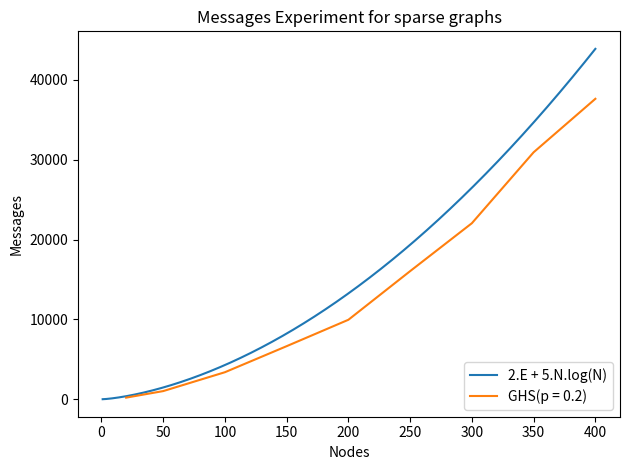
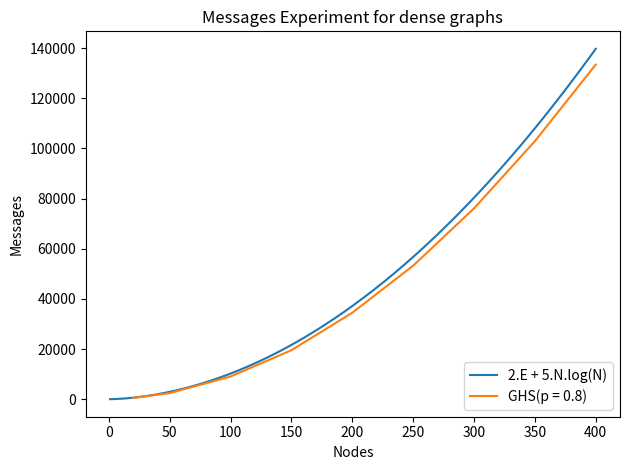
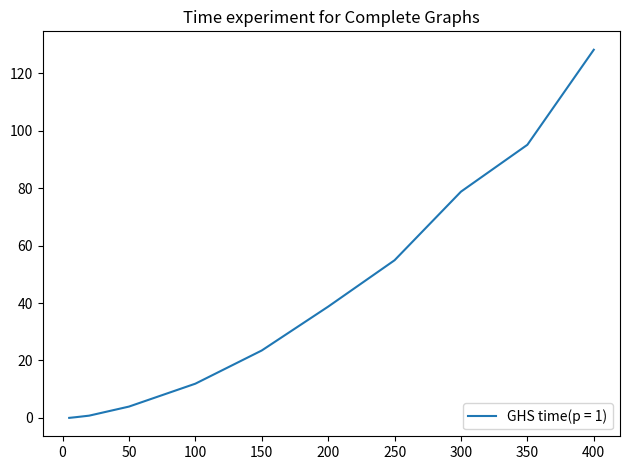

Source code (Python) for these figures, in order:
#!/usr/bin/env python
# coding: utf-8

# In[17]:


import matplotlib.pyplot as plt
import math
import numpy as np
from matplotlib import rcParams
rcParams.update({'figure.autolayout': True})


# In[18]:


x = [20,50,100,150,200,250,300,350,400]
ysparse = [198, 1016, 3381, 6646, 9954, 16049, 22054, 30942, 37643]
def func (x): 
    return ((x * (x-1) * 0.2) + (5 * x * math.log(x)))
#yexp = x * (x-1) * 0.2 + 5 * x * ln(x)
plt.xlabel("Nodes")
plt.ylabel("Messages")
q = np.linspace(1, 400, 10000) 
yq = [func(xz) for xz in q]
fig, ax = plt.subplots()
#fig.patch.set_alpha(1)  # solution
plt.plot(q, yq)
plt.xlabel("Nodes")
plt.ylabel("Messages")
plt.plot(x,ysparse)
plt.legend(["2.E + 5.N.log(N)", "GHS(p = 0.2)"], loc ="lower right")
plt.title("Messages Experiment for sparse graphs")
plt.savefig("sparse.png",  transparent=False)
plt.show()
plt.close()



def funct (x): 
    return ((x * (x-1) * 0.8) + (5 * x * math.log(x)))

ydense = [505, 2436, 9049, 19525, 34471, 53218, 76051, 102848, 133375]
plt.xlabel("Nodes")
plt.ylabel("Messages")
q = np.linspace(1, 400, 10000) 
yq = [funct(xz) for xz in q]
fig, ax = plt.subplots()
#fig.patch.set_alpha(1)  # solution
plt.plot(q, yq)
plt.xlabel("Nodes")
plt.ylabel("Messages")
plt.plot(x,ydense)
plt.legend(["2.E + 5.N.log(N)", "GHS(p = 0.8)"], loc ="lower right")
plt.title("Messages Experiment for dense graphs")
plt.savefig("dense.png",  transparent=False)
plt.show()
plt.close()

def funct (x): 
    return (0.05 * x * math.log(x))

xx = [5,10,20,50,100,150,200,250,300,350,400]
ytime = [0.000503, 0.242961, 0.770877, 3.93151, 11.9101, 23.478, 38.7509, 54.9079, 78.804, 95.1269, 128.236]

plt.xlabel("Nodes")
plt.ylabel("Time")
q = np.linspace(1, 400, 10000) 
yq = [funct(xz) for xz in q]
fig, ax = plt.subplots()
#fig.patch.set_alpha(1)  # solution
plt.plot(xx,ytime)
plt.legend(["GHS time(p = 1)"], loc ="lower right")
plt.title("Time experiment for Complete Graphs")
plt.savefig("time.png",  transparent=False)
plt.show()
plt.close()


# In[ ]:





# In[ ]:
